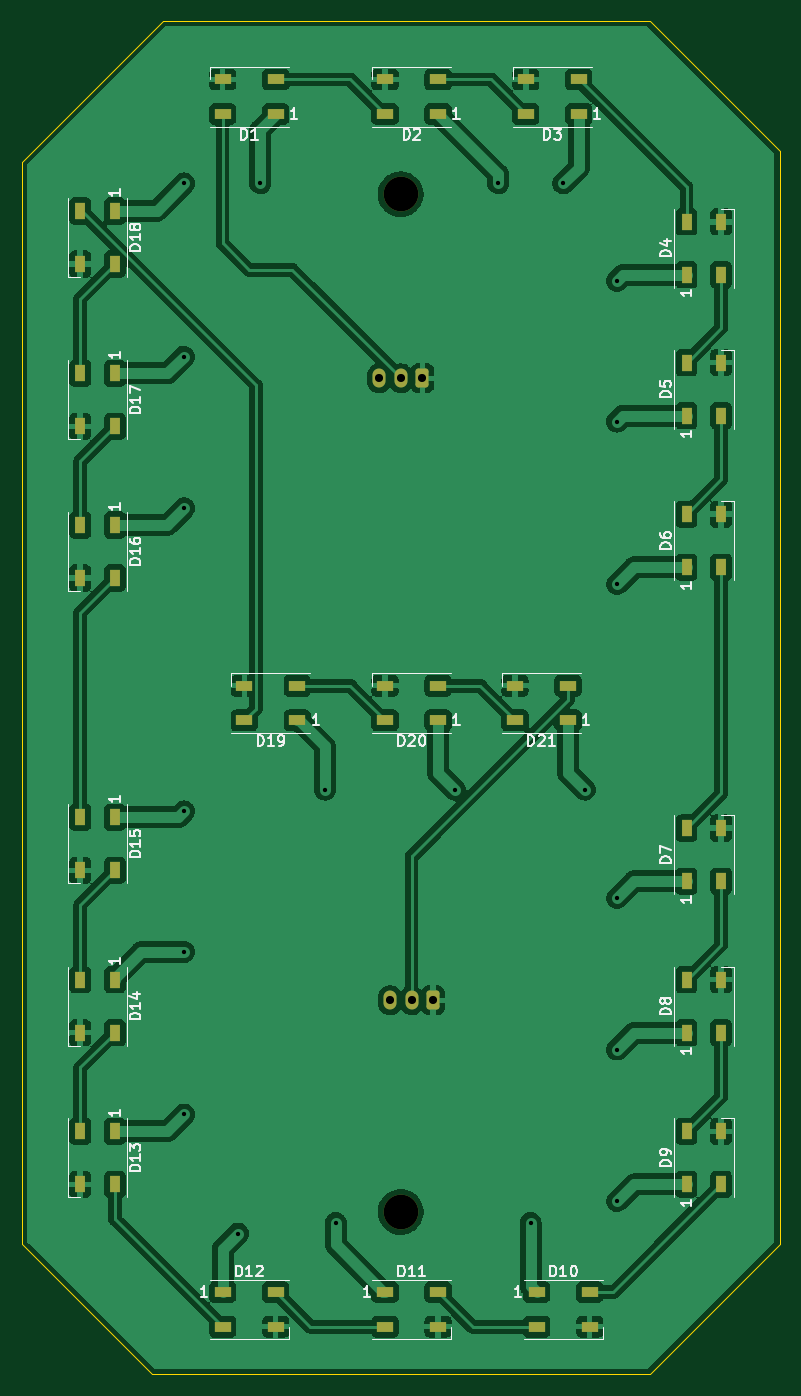
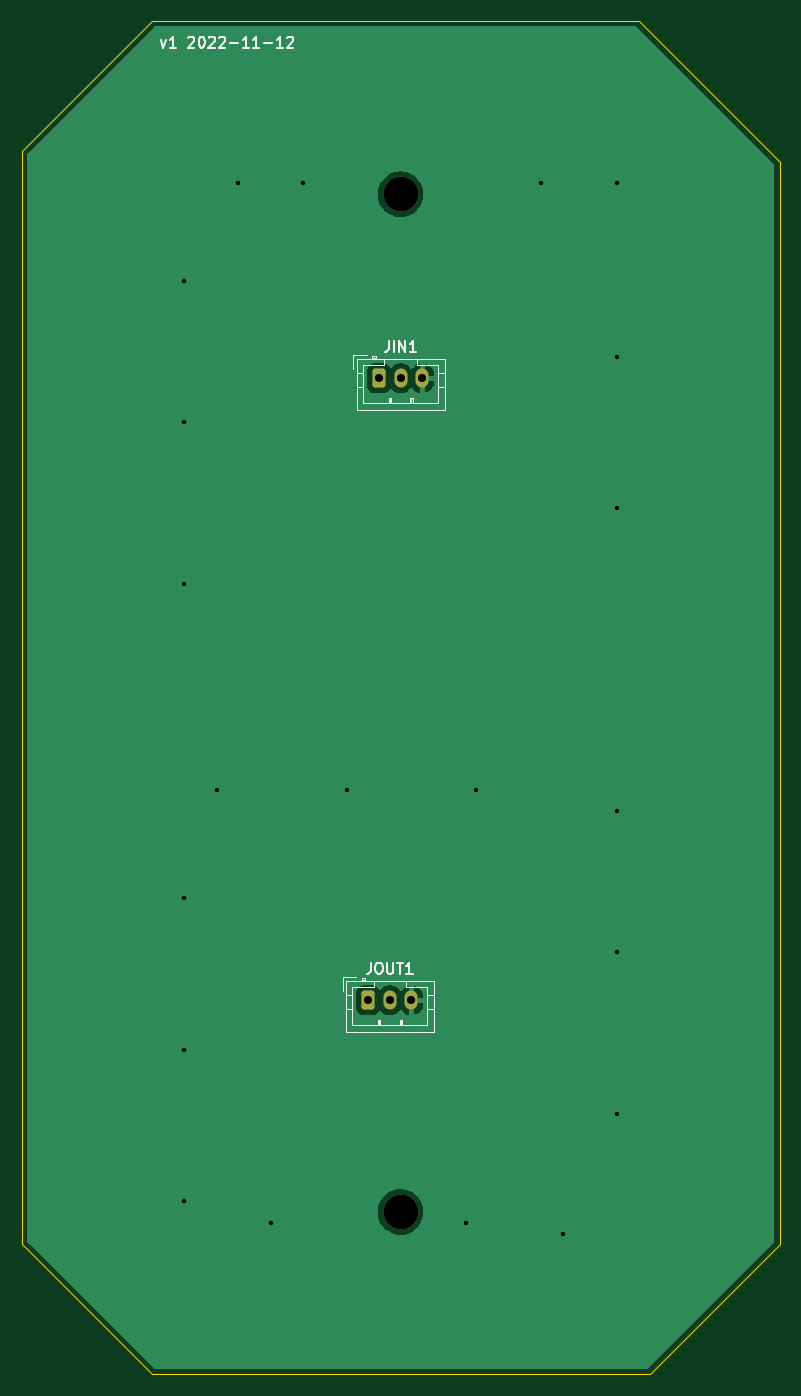
Circuit board: 11 layer files. Board 70.0 x 125.0 mm.
- bottom_copper: digit-B_Cu.gbl (18423 bytes)
- bottom_mask: digit-B_Mask.gbs (1429 bytes)
- paste: digit-B_Paste.gbp (498 bytes)
- bottom_silk: digit-B_Silkscreen.gbo (8539 bytes)
- outline: digit-Edge_Cuts.gm1 (934 bytes)
- top_copper: digit-F_Cu.gtl (215535 bytes)
- top_mask: digit-F_Mask.gts (3677 bytes)
- paste: digit-F_Paste.gtp (2736 bytes)
- top_silk: digit-F_Silkscreen.gto (27639 bytes)
- drill: digit-NPTH.drl (384 bytes)
- drill: digit-PTH.drl (762 bytes)

=== bottom_copper: digit-B_Cu.gbl (18423 bytes, source omitted) ===
=== bottom_mask: digit-B_Mask.gbs (1429 bytes, source withheld) ===
=== paste: digit-B_Paste.gbp ===
G04 #@! TF.GenerationSoftware,KiCad,Pcbnew,6.0.2+dfsg-1*
G04 #@! TF.CreationDate,2022-11-12T16:19:10-08:00*
G04 #@! TF.ProjectId,digit,64696769-742e-46b6-9963-61645f706362,rev?*
G04 #@! TF.SameCoordinates,Original*
G04 #@! TF.FileFunction,Paste,Bot*
G04 #@! TF.FilePolarity,Positive*
%FSLAX46Y46*%
G04 Gerber Fmt 4.6, Leading zero omitted, Abs format (unit mm)*
G04 Created by KiCad (PCBNEW 6.0.2+dfsg-1) date 2022-11-12 16:19:10*
%MOMM*%
%LPD*%
G01*
G04 APERTURE LIST*
G04 APERTURE END LIST*
M02*

=== bottom_silk: digit-B_Silkscreen.gbo (8539 bytes, source omitted) ===
=== outline: digit-Edge_Cuts.gm1 ===
G04 #@! TF.GenerationSoftware,KiCad,Pcbnew,6.0.2+dfsg-1*
G04 #@! TF.CreationDate,2022-11-12T16:19:11-08:00*
G04 #@! TF.ProjectId,digit,64696769-742e-46b6-9963-61645f706362,rev?*
G04 #@! TF.SameCoordinates,Original*
G04 #@! TF.FileFunction,Profile,NP*
%FSLAX46Y46*%
G04 Gerber Fmt 4.6, Leading zero omitted, Abs format (unit mm)*
G04 Created by KiCad (PCBNEW 6.0.2+dfsg-1) date 2022-11-12 16:19:11*
%MOMM*%
%LPD*%
G01*
G04 APERTURE LIST*
G04 #@! TA.AperFunction,Profile*
%ADD10C,0.100000*%
G04 #@! TD*
G04 APERTURE END LIST*
D10*
X138000000Y-55000000D02*
X138000000Y-156000000D01*
X138000000Y-156000000D02*
X126000000Y-168000000D01*
X126000000Y-168000000D02*
X80000000Y-168000000D01*
X80000000Y-168000000D02*
X68000000Y-156000000D01*
X68000000Y-156000000D02*
X68000000Y-56000000D01*
X68000000Y-56000000D02*
X81000000Y-43000000D01*
X81000000Y-43000000D02*
X126000000Y-43000000D01*
X126000000Y-43000000D02*
X138000000Y-55000000D01*
M02*

=== top_copper: digit-F_Cu.gtl (215535 bytes, source omitted) ===
=== top_mask: digit-F_Mask.gts ===
G04 #@! TF.GenerationSoftware,KiCad,Pcbnew,6.0.2+dfsg-1*
G04 #@! TF.CreationDate,2022-11-12T16:19:11-08:00*
G04 #@! TF.ProjectId,digit,64696769-742e-46b6-9963-61645f706362,rev?*
G04 #@! TF.SameCoordinates,Original*
G04 #@! TF.FileFunction,Soldermask,Top*
G04 #@! TF.FilePolarity,Negative*
%FSLAX46Y46*%
G04 Gerber Fmt 4.6, Leading zero omitted, Abs format (unit mm)*
G04 Created by KiCad (PCBNEW 6.0.2+dfsg-1) date 2022-11-12 16:19:11*
%MOMM*%
%LPD*%
G01*
G04 APERTURE LIST*
G04 Aperture macros list*
%AMRoundRect*
0 Rectangle with rounded corners*
0 $1 Rounding radius*
0 $2 $3 $4 $5 $6 $7 $8 $9 X,Y pos of 4 corners*
0 Add a 4 corners polygon primitive as box body*
4,1,4,$2,$3,$4,$5,$6,$7,$8,$9,$2,$3,0*
0 Add four circle primitives for the rounded corners*
1,1,$1+$1,$2,$3*
1,1,$1+$1,$4,$5*
1,1,$1+$1,$6,$7*
1,1,$1+$1,$8,$9*
0 Add four rect primitives between the rounded corners*
20,1,$1+$1,$2,$3,$4,$5,0*
20,1,$1+$1,$4,$5,$6,$7,0*
20,1,$1+$1,$6,$7,$8,$9,0*
20,1,$1+$1,$8,$9,$2,$3,0*%
G04 Aperture macros list end*
%ADD10R,1.000000X1.500000*%
%ADD11C,3.200000*%
%ADD12R,1.500000X1.000000*%
%ADD13RoundRect,0.250000X0.350000X0.625000X-0.350000X0.625000X-0.350000X-0.625000X0.350000X-0.625000X0*%
%ADD14O,1.200000X1.750000*%
G04 APERTURE END LIST*
D10*
X76600000Y-131550000D03*
X73400000Y-131550000D03*
X73400000Y-136450000D03*
X76600000Y-136450000D03*
X129400000Y-122450000D03*
X132600000Y-122450000D03*
X132600000Y-117550000D03*
X129400000Y-117550000D03*
X76600000Y-75550000D03*
X73400000Y-75550000D03*
X73400000Y-80450000D03*
X76600000Y-80450000D03*
X129400000Y-66450000D03*
X132600000Y-66450000D03*
X132600000Y-61550000D03*
X129400000Y-61550000D03*
X76600000Y-60550000D03*
X73400000Y-60550000D03*
X73400000Y-65450000D03*
X76600000Y-65450000D03*
D11*
X103000000Y-59000000D03*
D10*
X76600000Y-145550000D03*
X73400000Y-145550000D03*
X73400000Y-150450000D03*
X76600000Y-150450000D03*
D12*
X91450000Y-51600000D03*
X91450000Y-48400000D03*
X86550000Y-48400000D03*
X86550000Y-51600000D03*
X119450000Y-51600000D03*
X119450000Y-48400000D03*
X114550000Y-48400000D03*
X114550000Y-51600000D03*
D10*
X129400000Y-79450000D03*
X132600000Y-79450000D03*
X132600000Y-74550000D03*
X129400000Y-74550000D03*
D12*
X106450000Y-51600000D03*
X106450000Y-48400000D03*
X101550000Y-48400000D03*
X101550000Y-51600000D03*
X118450000Y-107600000D03*
X118450000Y-104400000D03*
X113550000Y-104400000D03*
X113550000Y-107600000D03*
D11*
X103000000Y-153000000D03*
D10*
X129400000Y-93450000D03*
X132600000Y-93450000D03*
X132600000Y-88550000D03*
X129400000Y-88550000D03*
D12*
X101550000Y-160400000D03*
X101550000Y-163600000D03*
X106450000Y-163600000D03*
X106450000Y-160400000D03*
D10*
X76600000Y-116550000D03*
X73400000Y-116550000D03*
X73400000Y-121450000D03*
X76600000Y-121450000D03*
D12*
X93450000Y-107600000D03*
X93450000Y-104400000D03*
X88550000Y-104400000D03*
X88550000Y-107600000D03*
D10*
X129400000Y-136450000D03*
X132600000Y-136450000D03*
X132600000Y-131550000D03*
X129400000Y-131550000D03*
D12*
X115550000Y-160400000D03*
X115550000Y-163600000D03*
X120450000Y-163600000D03*
X120450000Y-160400000D03*
D10*
X129400000Y-150450000D03*
X132600000Y-150450000D03*
X132600000Y-145550000D03*
X129400000Y-145550000D03*
D12*
X86550000Y-160400000D03*
X86550000Y-163600000D03*
X91450000Y-163600000D03*
X91450000Y-160400000D03*
D10*
X76600000Y-89550000D03*
X73400000Y-89550000D03*
X73400000Y-94450000D03*
X76600000Y-94450000D03*
D12*
X106450000Y-107600000D03*
X106450000Y-104400000D03*
X101550000Y-104400000D03*
X101550000Y-107600000D03*
D13*
X105000000Y-76000000D03*
D14*
X103000000Y-76000000D03*
X101000000Y-76000000D03*
D13*
X106000000Y-133450000D03*
D14*
X104000000Y-133450000D03*
X102000000Y-133450000D03*
M02*

=== paste: digit-F_Paste.gtp ===
G04 #@! TF.GenerationSoftware,KiCad,Pcbnew,6.0.2+dfsg-1*
G04 #@! TF.CreationDate,2022-11-12T16:19:10-08:00*
G04 #@! TF.ProjectId,digit,64696769-742e-46b6-9963-61645f706362,rev?*
G04 #@! TF.SameCoordinates,Original*
G04 #@! TF.FileFunction,Paste,Top*
G04 #@! TF.FilePolarity,Positive*
%FSLAX46Y46*%
G04 Gerber Fmt 4.6, Leading zero omitted, Abs format (unit mm)*
G04 Created by KiCad (PCBNEW 6.0.2+dfsg-1) date 2022-11-12 16:19:10*
%MOMM*%
%LPD*%
G01*
G04 APERTURE LIST*
%ADD10R,1.000000X1.500000*%
%ADD11R,1.500000X1.000000*%
G04 APERTURE END LIST*
D10*
X76600000Y-131550000D03*
X73400000Y-131550000D03*
X73400000Y-136450000D03*
X76600000Y-136450000D03*
X129400000Y-122450000D03*
X132600000Y-122450000D03*
X132600000Y-117550000D03*
X129400000Y-117550000D03*
X76600000Y-75550000D03*
X73400000Y-75550000D03*
X73400000Y-80450000D03*
X76600000Y-80450000D03*
X129400000Y-66450000D03*
X132600000Y-66450000D03*
X132600000Y-61550000D03*
X129400000Y-61550000D03*
X76600000Y-60550000D03*
X73400000Y-60550000D03*
X73400000Y-65450000D03*
X76600000Y-65450000D03*
X76600000Y-145550000D03*
X73400000Y-145550000D03*
X73400000Y-150450000D03*
X76600000Y-150450000D03*
D11*
X91450000Y-51600000D03*
X91450000Y-48400000D03*
X86550000Y-48400000D03*
X86550000Y-51600000D03*
X119450000Y-51600000D03*
X119450000Y-48400000D03*
X114550000Y-48400000D03*
X114550000Y-51600000D03*
D10*
X129400000Y-79450000D03*
X132600000Y-79450000D03*
X132600000Y-74550000D03*
X129400000Y-74550000D03*
D11*
X106450000Y-51600000D03*
X106450000Y-48400000D03*
X101550000Y-48400000D03*
X101550000Y-51600000D03*
X118450000Y-107600000D03*
X118450000Y-104400000D03*
X113550000Y-104400000D03*
X113550000Y-107600000D03*
D10*
X129400000Y-93450000D03*
X132600000Y-93450000D03*
X132600000Y-88550000D03*
X129400000Y-88550000D03*
D11*
X101550000Y-160400000D03*
X101550000Y-163600000D03*
X106450000Y-163600000D03*
X106450000Y-160400000D03*
D10*
X76600000Y-116550000D03*
X73400000Y-116550000D03*
X73400000Y-121450000D03*
X76600000Y-121450000D03*
D11*
X93450000Y-107600000D03*
X93450000Y-104400000D03*
X88550000Y-104400000D03*
X88550000Y-107600000D03*
D10*
X129400000Y-136450000D03*
X132600000Y-136450000D03*
X132600000Y-131550000D03*
X129400000Y-131550000D03*
D11*
X115550000Y-160400000D03*
X115550000Y-163600000D03*
X120450000Y-163600000D03*
X120450000Y-160400000D03*
D10*
X129400000Y-150450000D03*
X132600000Y-150450000D03*
X132600000Y-145550000D03*
X129400000Y-145550000D03*
D11*
X86550000Y-160400000D03*
X86550000Y-163600000D03*
X91450000Y-163600000D03*
X91450000Y-160400000D03*
D10*
X76600000Y-89550000D03*
X73400000Y-89550000D03*
X73400000Y-94450000D03*
X76600000Y-94450000D03*
D11*
X106450000Y-107600000D03*
X106450000Y-104400000D03*
X101550000Y-104400000D03*
X101550000Y-107600000D03*
M02*

=== top_silk: digit-F_Silkscreen.gto (27639 bytes, source omitted) ===
=== drill: digit-NPTH.drl ===
M48
; DRILL file {KiCad 6.0.2+dfsg-1} date Sat 12 Nov 2022 04:19:14 PM PST
; FORMAT={-:-/ absolute / metric / decimal}
; #@! TF.CreationDate,2022-11-12T16:19:14-08:00
; #@! TF.GenerationSoftware,Kicad,Pcbnew,6.0.2+dfsg-1
; #@! TF.FileFunction,NonPlated,1,2,NPTH
FMAT,2
METRIC
; #@! TA.AperFunction,NonPlated,NPTH,ComponentDrill
T1C3.200
%
G90
G05
T1
X103.0Y-59.0
X103.0Y-153.0
T0
M30

=== drill: digit-PTH.drl ===
M48
; DRILL file {KiCad 6.0.2+dfsg-1} date Sat 12 Nov 2022 04:19:14 PM PST
; FORMAT={-:-/ absolute / metric / decimal}
; #@! TF.CreationDate,2022-11-12T16:19:14-08:00
; #@! TF.GenerationSoftware,Kicad,Pcbnew,6.0.2+dfsg-1
; #@! TF.FileFunction,Plated,1,2,PTH
FMAT,2
METRIC
; #@! TA.AperFunction,Plated,PTH,ViaDrill
T1C0.400
; #@! TA.AperFunction,Plated,PTH,ComponentDrill
T2C0.750
%
G90
G05
T1
X83.0Y-58.0
X83.0Y-74.0
X83.0Y-88.0
X83.0Y-116.0
X83.0Y-129.0
X83.0Y-144.0
X88.0Y-155.0
X90.0Y-58.0
X96.0Y-114.0
X97.0Y-154.0
X108.0Y-114.0
X112.0Y-58.0
X115.0Y-154.0
X118.0Y-58.0
X120.0Y-114.0
X123.0Y-67.0
X123.0Y-80.0
X123.0Y-95.0
X123.0Y-124.0
X123.0Y-138.0
X123.0Y-152.0
T2
X101.0Y-76.0
X102.0Y-133.45
X103.0Y-76.0
X104.0Y-133.45
X105.0Y-76.0
X106.0Y-133.45
T0
M30

